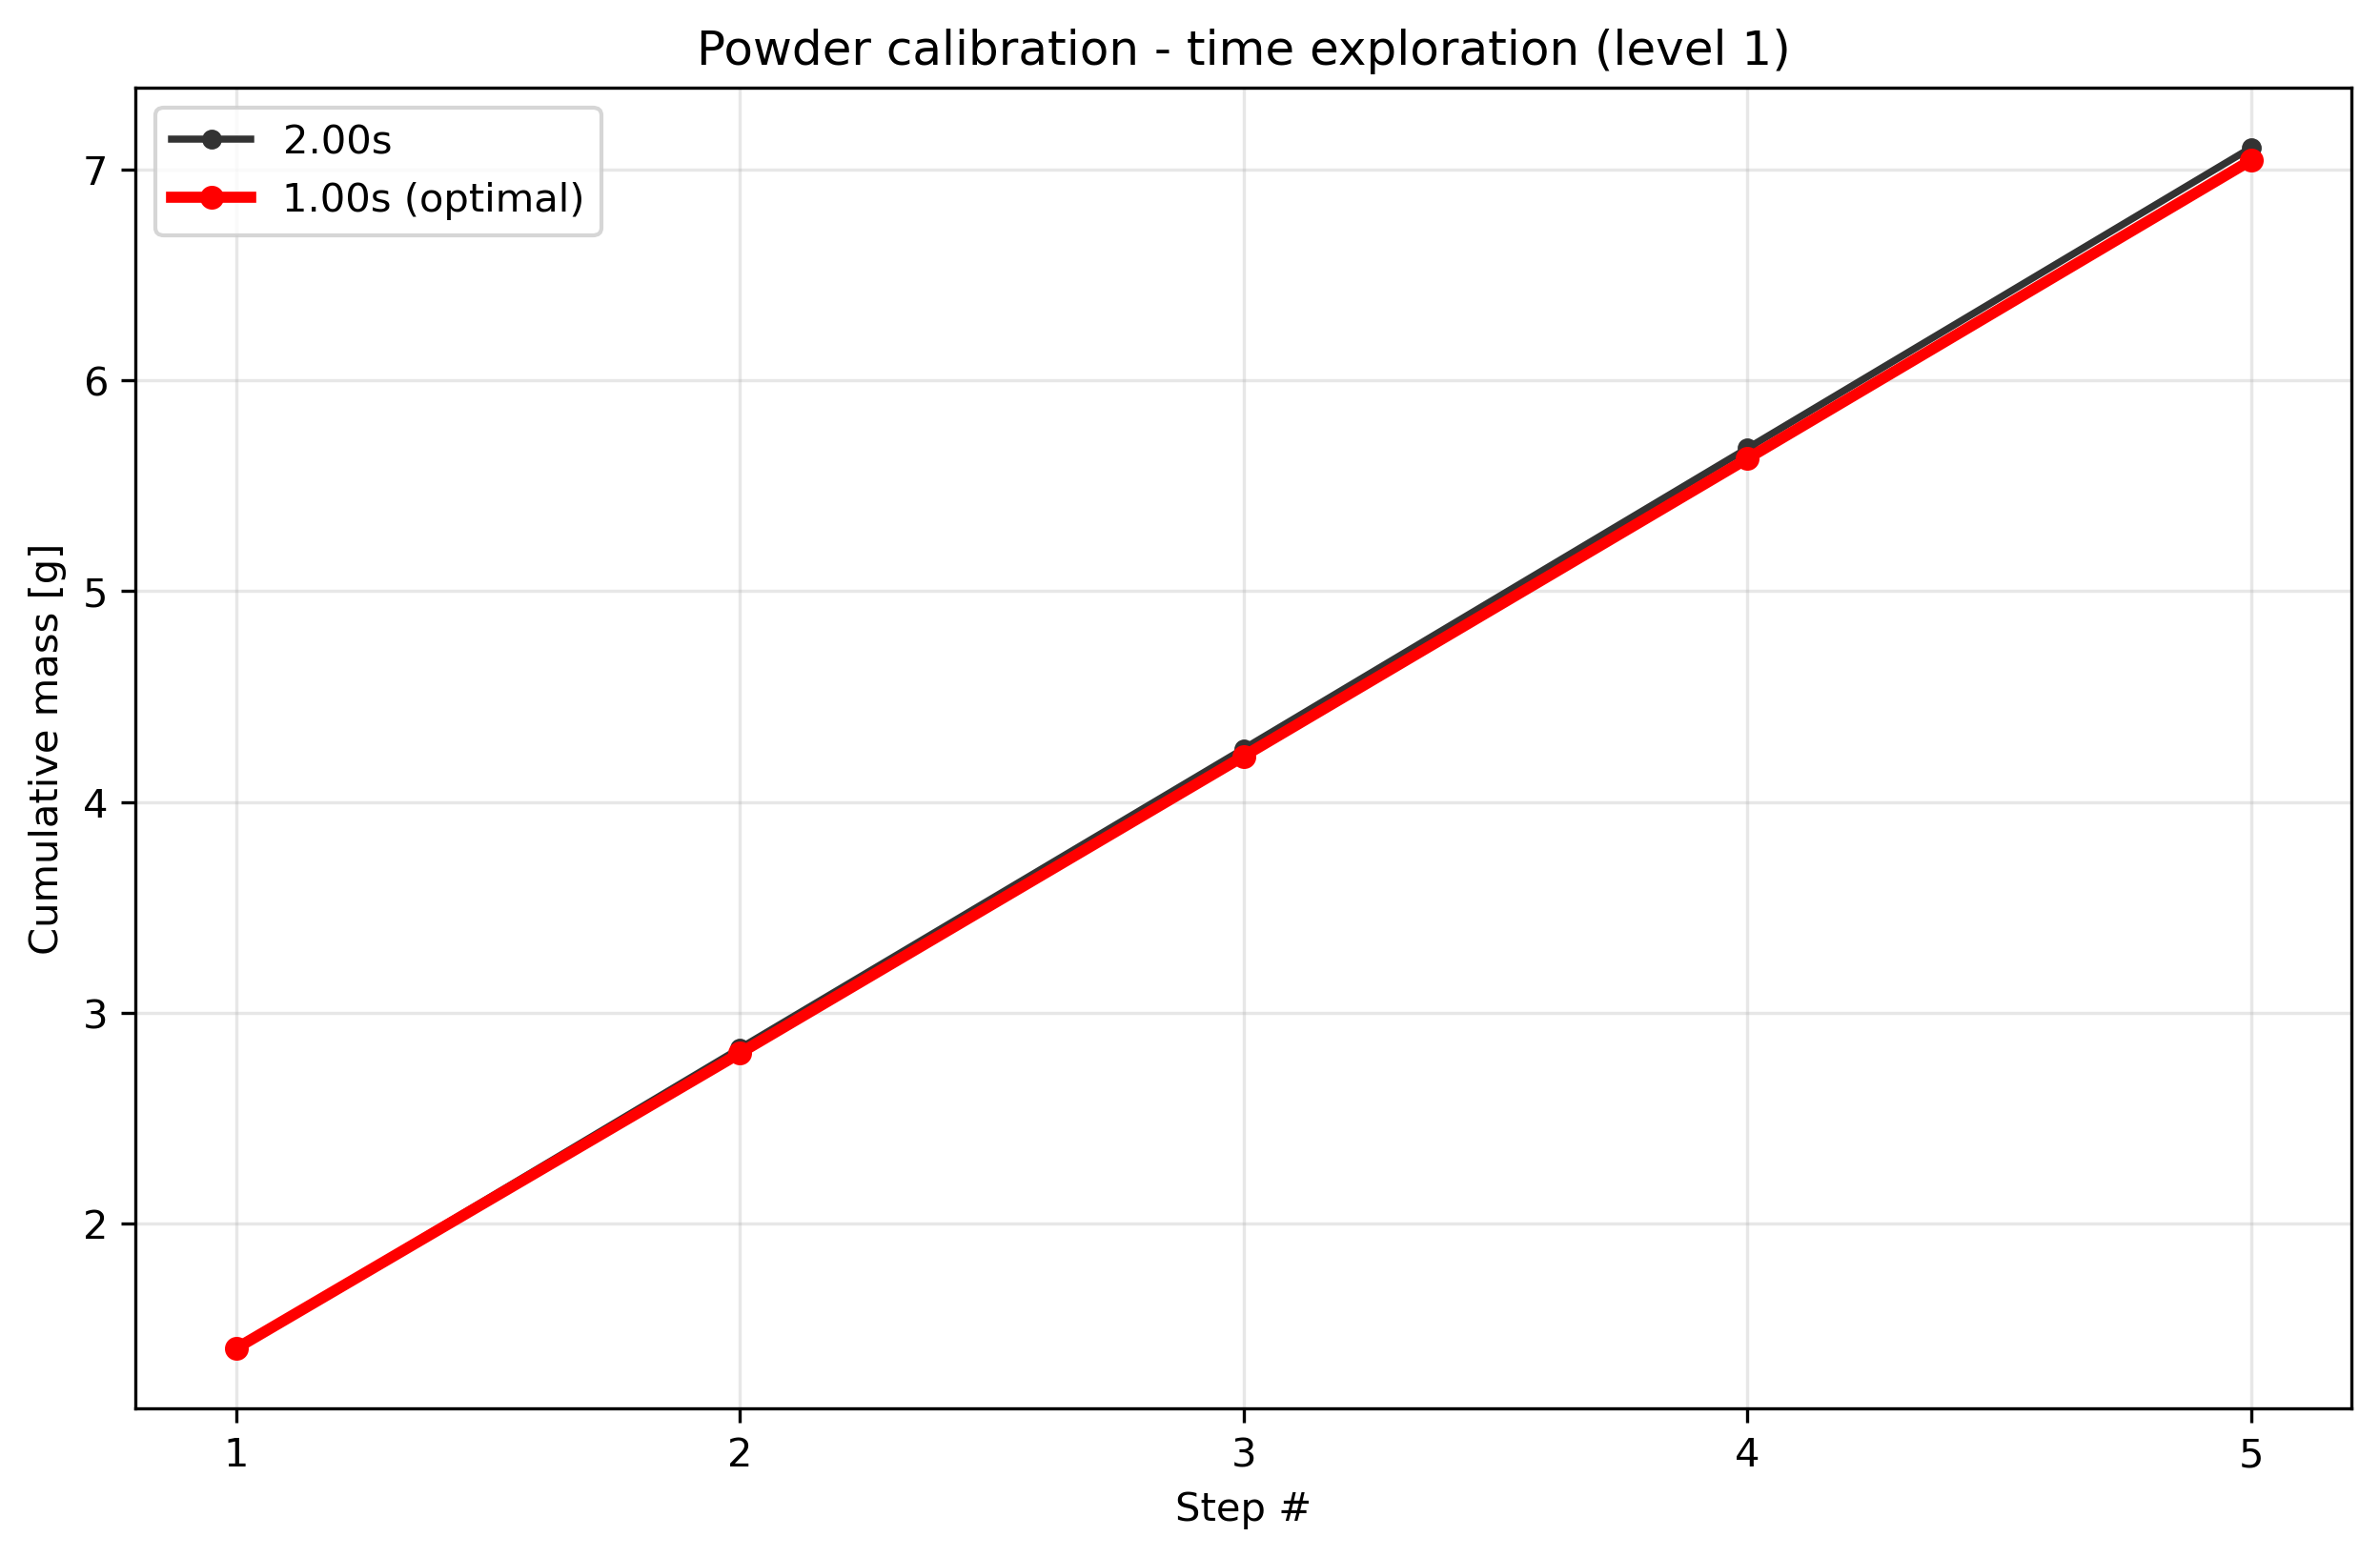

The file beside this chart, header and first rows:
condition, step_index, cumulative_mass_g, per_step_mass_g, success
level1_t1.0, 1, 1.409, 1.409, True
level1_t1.0, 2, 2.809, 1.4, True
level1_t1.0, 3, 4.217, 1.408, True
level1_t1.0, 4, 5.628, 1.411, True
level1_t1.0, 5, 7.043, 1.415, True
level1_t2.0, 1, 1.408, 1.408, True
level1_t2.0, 2, 2.832, 1.424, True
level1_t2.0, 3, 4.252, 1.42, True
level1_t2.0, 4, 5.677, 1.425, True
level1_t2.0, 5, 7.102, 1.425, True
